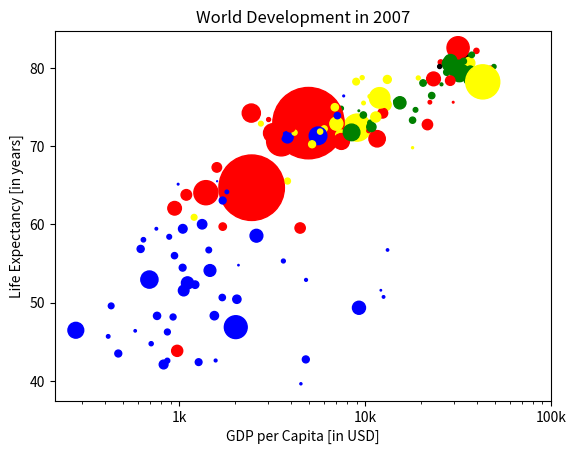

Write Python code to recreate this figure.
# Colors
gdp_cap = [974.5803384,
 5937.029525999998,
 6223.367465,
 4797.231267,
 12779.37964,
 34435.367439999995,
 36126.4927,
 29796.04834,
 1391.253792,
 33692.60508,
 1441.284873,
 3822.137084,
 7446.298803,
 12569.85177,
 9065.800825,
 10680.79282,
 1217.032994,
 430.0706916,
 1713.778686,
 2042.09524,
 36319.23501,
 706.016537,
 1704.063724,
 13171.63885,
 4959.114854,
 7006.580419,
 986.1478792,
 277.5518587,
 3632.557798,
 9645.06142,
 1544.750112,
 14619.222719999998,
 8948.102923,
 22833.30851,
 35278.41874,
 2082.4815670000007,
 6025.3747520000015,
 6873.262326000001,
 5581.180998,
 5728.353514,
 12154.08975,
 641.3695236000002,
 690.8055759,
 33207.0844,
 30470.0167,
 13206.48452,
 752.7497265,
 32170.37442,
 1327.60891,
 27538.41188,
 5186.050003,
 942.6542111,
 579.2317429999998,
 1201.637154,
 3548.3308460000007,
 39724.97867,
 18008.94444,
 36180.78919,
 2452.210407,
 3540.651564,
 11605.71449,
 4471.061906,
 40675.99635,
 25523.2771,
 28569.7197,
 7320.8802620000015,
 31656.06806,
 4519.461171,
 1463.249282,
 1593.06548,
 23348.139730000006,
 47306.98978,
 10461.05868,
 1569.331442,
 414.5073415,
 12057.49928,
 1044.770126,
 759.3499101,
 12451.6558,
 1042.581557,
 1803.151496,
 10956.99112,
 11977.57496,
 3095.7722710000007,
 9253.896111,
 3820.17523,
 823.6856205,
 944.0,
 4811.060429,
 1091.359778,
 36797.93332,
 25185.00911,
 2749.320965,
 619.6768923999998,
 2013.977305,
 49357.19017,
 22316.19287,
 2605.94758,
 9809.185636,
 4172.838464,
 7408.905561,
 3190.481016,
 15389.924680000002,
 20509.64777,
 19328.70901,
 7670.122558,
 10808.47561,
 863.0884639000002,
 1598.435089,
 21654.83194,
 1712.472136,
 9786.534714,
 862.5407561000002,
 47143.17964,
 18678.31435,
 25768.25759,
 926.1410683,
 9269.657808,
 28821.0637,
 3970.095407,
 2602.394995,
 4513.480643,
 33859.74835,
 37506.41907,
 4184.548089,
 28718.27684,
 1107.482182,
 7458.396326999998,
 882.9699437999999,
 18008.50924,
 7092.923025,
 8458.276384,
 1056.380121,
 33203.26128,
 42951.65309,
 10611.46299,
 11415.80569,
 2441.576404,
 3025.349798,
 2280.769906,
 1271.211593,
 469.70929810000007]
life_exp = [43.828,
 76.423,
 72.301,
 42.731,
 75.32,
 81.235,
 79.829,
 75.635,
 64.062,
 79.441,
 56.728,
 65.554,
 74.852,
 50.728,
 72.39,
 73.005,
 52.295,
 49.58,
 59.723,
 50.43,
 80.653,
 44.74100000000001,
 50.651,
 78.553,
 72.961,
 72.889,
 65.152,
 46.462,
 55.322,
 78.782,
 48.328,
 75.748,
 78.273,
 76.486,
 78.332,
 54.791,
 72.235,
 74.994,
 71.33800000000002,
 71.878,
 51.57899999999999,
 58.04,
 52.947,
 79.313,
 80.657,
 56.735,
 59.448,
 79.406,
 60.022,
 79.483,
 70.259,
 56.007,
 46.38800000000001,
 60.916,
 70.19800000000001,
 82.208,
 73.33800000000002,
 81.757,
 64.69800000000001,
 70.65,
 70.964,
 59.545,
 78.885,
 80.745,
 80.546,
 72.567,
 82.603,
 72.535,
 54.11,
 67.297,
 78.623,
 77.58800000000002,
 71.993,
 42.592,
 45.678,
 73.952,
 59.44300000000001,
 48.303,
 74.241,
 54.467,
 64.164,
 72.801,
 76.195,
 66.803,
 74.543,
 71.164,
 42.082,
 62.069,
 52.90600000000001,
 63.785,
 79.762,
 80.204,
 72.899,
 56.867,
 46.859,
 80.196,
 75.64,
 65.483,
 75.53699999999998,
 71.752,
 71.421,
 71.688,
 75.563,
 78.098,
 78.74600000000002,
 76.442,
 72.476,
 46.242,
 65.528,
 72.777,
 63.062,
 74.002,
 42.56800000000001,
 79.972,
 74.663,
 77.926,
 48.159,
 49.339,
 80.941,
 72.396,
 58.556,
 39.613,
 80.884,
 81.70100000000002,
 74.143,
 78.4,
 52.517,
 70.616,
 58.42,
 69.819,
 73.923,
 71.777,
 51.542,
 79.425,
 78.242,
 76.384,
 73.747,
 74.249,
 73.422,
 62.698,
 42.38399999999999,
 43.487]
pop = [31.889923,
 3.600523,
 33.333216,
 12.420476,
 40.301927,
 20.434176,
 8.199783,
 0.708573,
 150.448339,
 10.392226,
 8.078314,
 9.119152,
 4.552198,
 1.639131,
 190.010647,
 7.322858,
 14.326203,
 8.390505,
 14.131858,
 17.696293,
 33.390141,
 4.369038,
 10.238807,
 16.284741,
 1318.683096,
 44.22755,
 0.71096,
 64.606759,
 3.80061,
 4.133884,
 18.013409,
 4.493312,
 11.416987,
 10.228744,
 5.46812,
 0.496374,
 9.319622,
 13.75568,
 80.264543,
 6.939688,
 0.551201,
 4.906585,
 76.511887,
 5.23846,
 61.083916,
 1.454867,
 1.688359,
 82.400996,
 22.873338,
 10.70629,
 12.572928,
 9.947814,
 1.472041,
 8.502814,
 7.483763,
 6.980412,
 9.956108,
 0.301931,
 1110.396331,
 223.547,
 69.45357,
 27.499638,
 4.109086,
 6.426679,
 58.147733,
 2.780132,
 127.467972,
 6.053193,
 35.610177,
 23.301725,
 49.04479,
 2.505559,
 3.921278,
 2.012649,
 3.193942,
 6.036914,
 19.167654,
 13.327079,
 24.821286,
 12.031795,
 3.270065,
 1.250882,
 108.700891,
 2.874127,
 0.684736,
 33.757175,
 19.951656,
 47.76198,
 2.05508,
 28.90179,
 16.570613,
 4.115771,
 5.675356,
 12.894865,
 135.031164,
 4.627926,
 3.204897,
 169.270617,
 3.242173,
 6.667147,
 28.674757,
 91.077287,
 38.518241,
 10.642836,
 3.942491,
 0.798094,
 22.276056,
 8.860588,
 0.199579,
 27.601038,
 12.267493,
 10.150265,
 6.144562,
 4.553009,
 5.447502,
 2.009245,
 9.118773,
 43.997828,
 40.448191,
 20.378239,
 42.292929,
 1.133066,
 9.031088,
 7.554661,
 19.314747,
 23.174294,
 38.13964,
 65.068149,
 5.701579,
 1.056608,
 10.276158,
 71.158647,
 29.170398,
 60.776238,
 301.139947,
 3.447496,
 26.084662,
 85.262356,
 4.018332,
 22.211743,
 11.746035,
 12.311143]
col = ['red',
 'green',
 'blue',
 'blue',
 'yellow',
 'black',
 'green',
 'red',
 'red',
 'green',
 'blue',
 'yellow',
 'green',
 'blue',
 'yellow',
 'green',
 'blue',
 'blue',
 'red',
 'blue',
 'yellow',
 'blue',
 'blue',
 'yellow',
 'red',
 'yellow',
 'blue',
 'blue',
 'blue',
 'yellow',
 'blue',
 'green',
 'yellow',
 'green',
 'green',
 'blue',
 'yellow',
 'yellow',
 'blue',
 'yellow',
 'blue',
 'blue',
 'blue',
 'green',
 'green',
 'blue',
 'blue',
 'green',
 'blue',
 'green',
 'yellow',
 'blue',
 'blue',
 'yellow',
 'yellow',
 'red',
 'green',
 'green',
 'red',
 'red',
 'red',
 'red',
 'green',
 'red',
 'green',
 'yellow',
 'red',
 'red',
 'blue',
 'red',
 'red',
 'red',
 'red',
 'blue',
 'blue',
 'blue',
 'blue',
 'blue',
 'red',
 'blue',
 'blue',
 'blue',
 'yellow',
 'red',
 'green',
 'blue',
 'blue',
 'red',
 'blue',
 'red',
 'green',
 'black',
 'yellow',
 'blue',
 'blue',
 'green',
 'red',
 'red',
 'yellow',
 'yellow',
 'yellow',
 'red',
 'green',
 'green',
 'yellow',
 'blue',
 'green',
 'blue',
 'blue',
 'red',
 'blue',
 'green',
 'blue',
 'red',
 'green',
 'green',
 'blue',
 'blue',
 'green',
 'red',
 'blue',
 'blue',
 'green',
 'green',
 'red',
 'red',
 'blue',
 'red',
 'blue',
 'yellow',
 'blue',
 'green',
 'blue',
 'green',
 'yellow',
 'yellow',
 'yellow',
 'red',
 'red',
 'red',
 'blue',
 'blue']
# The next step is making the plot more colorful! To do this, a list col has been created for you. It's a list with a color for each corresponding country, depending on the continent the country is part of.

# How did we make the list col you ask? The Gapminder data contains a list continent with the continent each country belongs to. A dictionary is constructed that maps continents onto colors:

# dict = {
#     'Asia':'red',
#     'Europe':'green',
#     'Africa':'blue',
#     'Americas':'yellow',
#     'Oceania':'black'
# }
import numpy as np
import matplotlib.pyplot as plt

plt.scatter(x = gdp_cap, y = life_exp, s = np.array(pop) * 2, c= col)

# Previous customizations
plt.xscale('log') 
plt.xlabel('GDP per Capita [in USD]')
plt.ylabel('Life Expectancy [in years]')
plt.title('World Development in 2007')
plt.xticks([1000,10000,100000], ['1k','10k','100k'])

# Show the plot
plt.show()